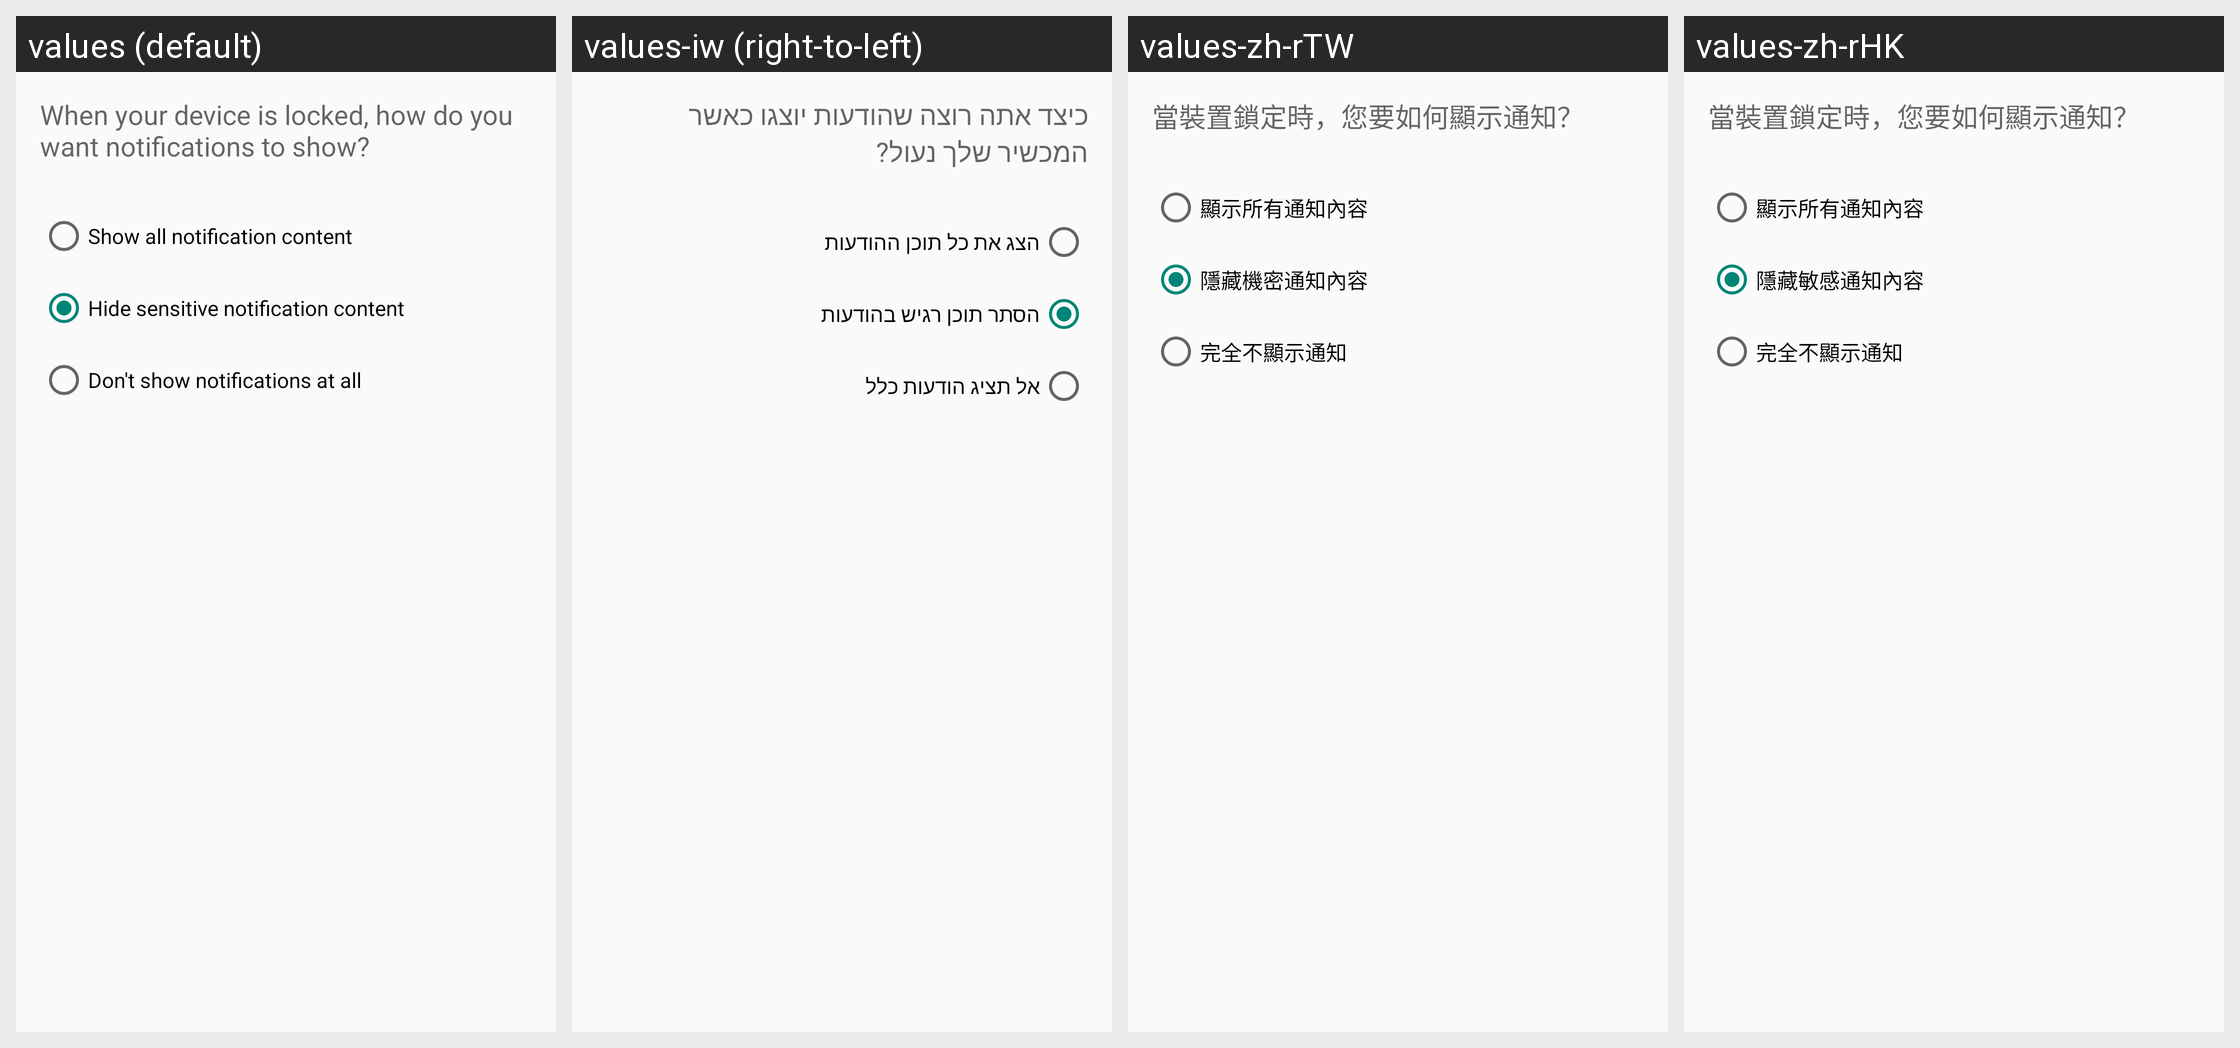

Here is an Android app screen in its default locale and in the app's own translations. Write out the translated-string differences for the strings that appear on this screen.
Android screen res/layout/redaction_interstitial.xml rendered under 4 locales, left to right: values (default), values-iw (right-to-left), values-zh-rTW, values-zh-rHK. Device: Nexus 5 (rendered at 1080×1920; each locale shown at half size, 540×960, under a caption strip naming it); theme Theme.Settings.
Other locales in the repository, not shown: values-af, values-am, values-ast-rES, values-az-rAZ, values-ca, values-cs, values-da, values-de, values-de-rAT, values-en-rGB, values-es, values-es-rUS, values-et-rEE, values-fi, values-fr, values-fr-rCA, values-gl-rES, values-hr, values-hu, values-in, values-is-rIS, values-it, values-ja, values-kk, values-kk-rKZ, values-ko, values-ky-rKG, values-lt, values-lv, values-mk-rMK, values-mn-rMN, values-ms, values-ms-rMY, values-nb, values-nl, values-pl, values-pt, values-pt-rBR, values-pt-rPT, values-ro, values-sk, values-sl, values-sv, values-sw, values-tl, values-tr, values-ur, values-ur-rPK, values-uz-rUZ, values-vi, values-zh-rCN, values-zu.
Strings drawn on this screen, with the default value and each locale's value (text and hints the layout hard-codes, and strings that could not be matched under every locale, appear in the picture but are not listed):

lock_screen_notifications_interstitial_message
  values: When your device is locked, how do you want notifications to show?
  values-iw: כיצד אתה רוצה שהודעות יוצגו כאשר המכשיר שלך נעול?
  values-zh-rTW: 當裝置鎖定時，您要如何顯示通知？
  values-zh-rHK: 當裝置鎖定時，您要如何顯示通知？

lock_screen_notifications_summary_show
  values: Show all notification content
  values-iw: הצג את כל תוכן ההודעות
  values-zh-rTW: 顯示所有通知內容
  values-zh-rHK: 顯示所有通知內容

lock_screen_notifications_summary_hide
  values: Hide sensitive notification content
  values-iw: הסתר תוכן רגיש בהודעות
  values-zh-rTW: 隱藏機密通知內容
  values-zh-rHK: 隱藏敏感通知內容

lock_screen_notifications_summary_disable
  values: Don't show notifications at all
  values-iw: אל תציג הודעות כלל
  values-zh-rTW: 完全不顯示通知
  values-zh-rHK: 完全不顯示通知
